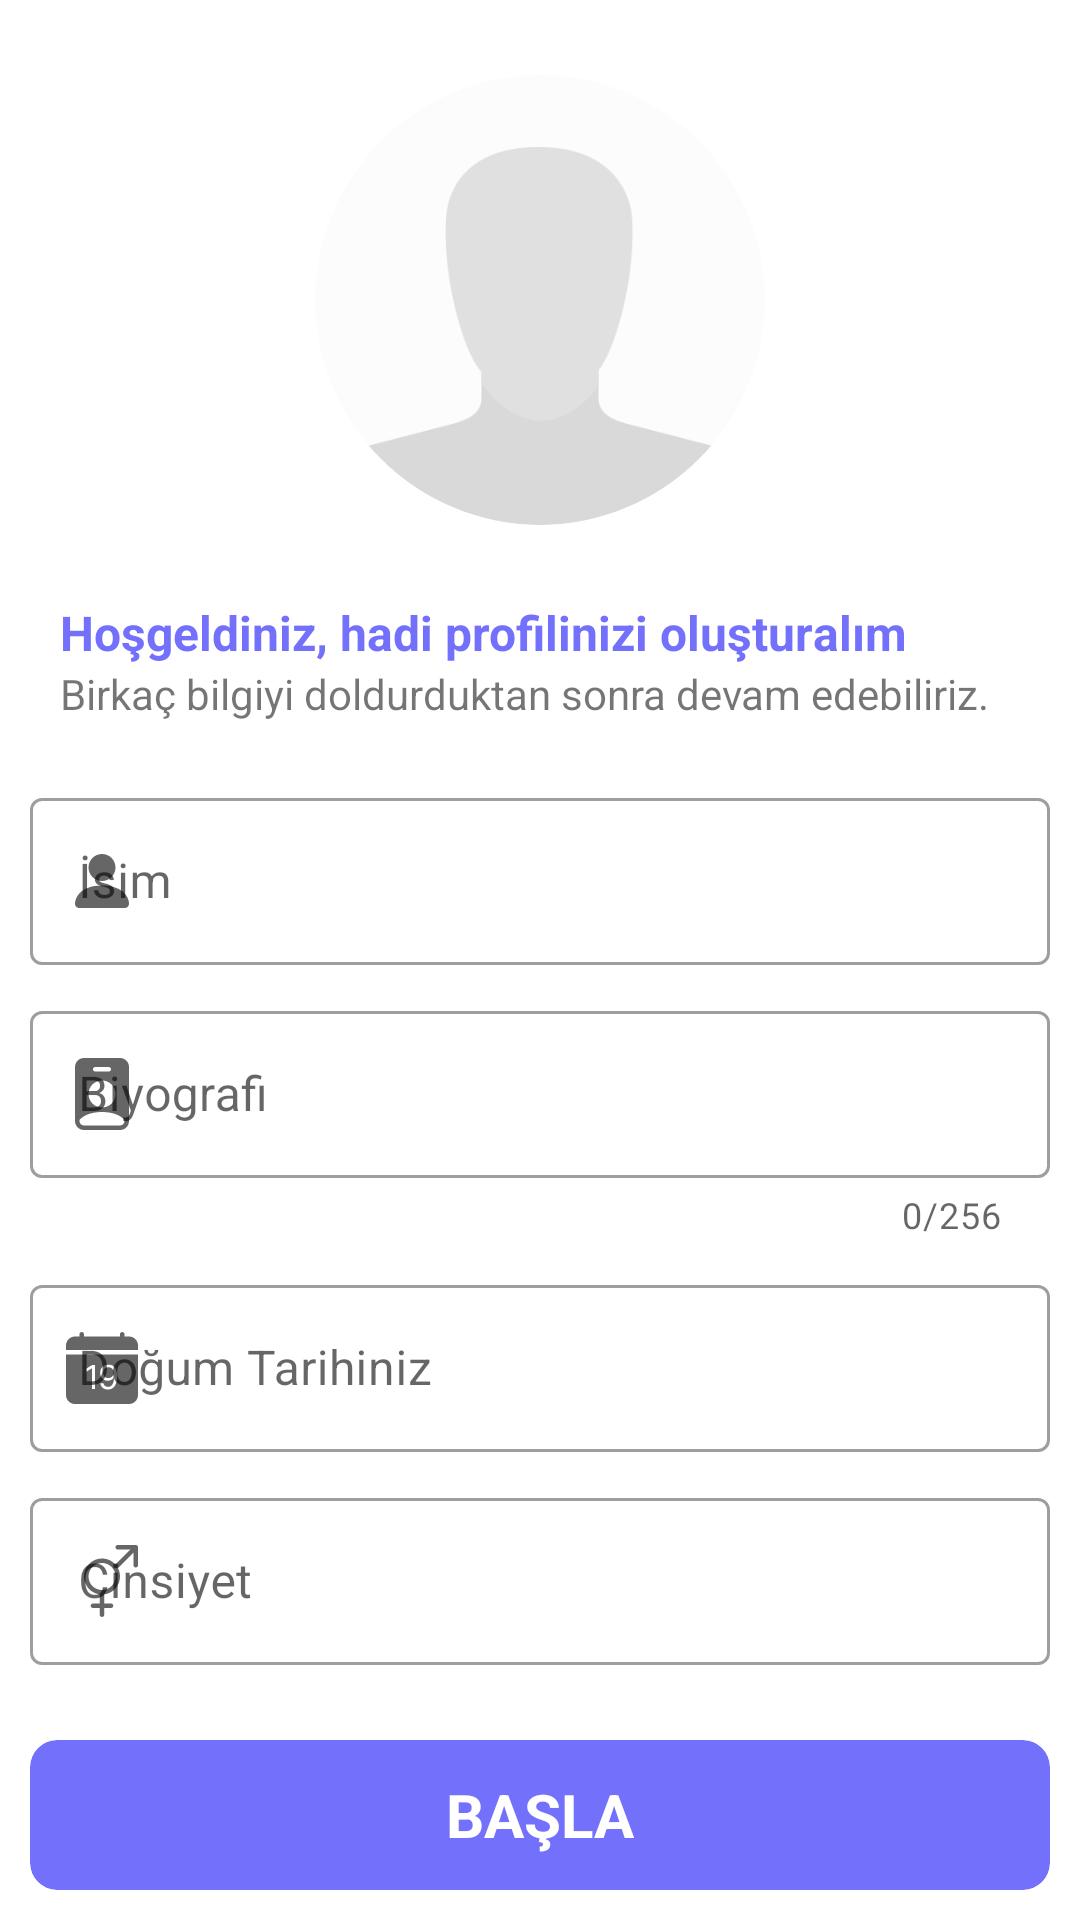

This screen was rendered from an Android layout file. Write that file and the resources it references.
<!-- AndroidManifest.xml: application theme Theme.INews -->
<!-- res/layout/activity_create_user.xml -->
<?xml version="1.0" encoding="utf-8"?>
<RelativeLayout xmlns:android="http://schemas.android.com/apk/res/android"
    xmlns:app="http://schemas.android.com/apk/res-auto"
    xmlns:tools="http://schemas.android.com/tools"
    android:layout_width="match_parent"
    android:layout_height="match_parent"
    tools:context=".CreateUser">

    <TextView
        android:layout_width="wrap_content"
        android:layout_height="wrap_content"
        android:text="@string/wcText"
        android:textColor="@color/purple"
        android:textStyle="bold"
        android:textSize="16sp"
        android:layout_below="@id/imgCard"
        android:layout_marginHorizontal="20dp"
        android:layout_marginTop="25dp"
        android:id="@+id/wcText"/>

    <TextView
        android:layout_width="wrap_content"
        android:layout_height="wrap_content"
        android:text="@string/wcInfo"
        android:layout_below="@id/wcText"
        android:layout_marginStart="20dp"
        android:id="@+id/wcBelowText"/>

    <androidx.cardview.widget.CardView
        android:layout_width="150dp"
        android:layout_height="150dp"
        app:cardCornerRadius="75dp"
        app:cardElevation="0dp"
        android:layout_alignParentTop="true"
        android:layout_marginTop="25dp"
        android:layout_centerHorizontal="true"
        android:id="@+id/imgCard">

        <ImageView
            android:layout_width="match_parent"
            android:layout_height="match_parent"
            android:scaleType="centerCrop"
            android:id="@+id/imgView"
            android:src="@drawable/avatar"
            android:contentDescription="@string/userpp"/>

    </androidx.cardview.widget.CardView>

    <ScrollView
        android:layout_width="match_parent"
        android:layout_height="match_parent"
        android:layout_below="@id/wcBelowText"
        android:layout_marginTop="10dp">

        <LinearLayout
            android:layout_width="match_parent"
            android:layout_height="wrap_content"
            android:orientation="vertical">

            <com.google.android.material.textfield.TextInputLayout
                android:layout_width="match_parent"
                android:layout_height="wrap_content"
                app:startIconDrawable="@drawable/person_fill"
                android:layout_marginTop="10dp"
                android:layout_marginHorizontal="10dp"
                android:id="@+id/nameLay"
                android:maxEms="64"
                style="@style/Widget.MaterialComponents.TextInputLayout.OutlinedBox">

                <com.google.android.material.textfield.TextInputEditText
                    android:layout_width="match_parent"
                    android:layout_height="match_parent"
                    android:id="@+id/nameInput"
                    android:hint="@string/name"/>

            </com.google.android.material.textfield.TextInputLayout>

            <com.google.android.material.textfield.TextInputLayout
                android:layout_width="match_parent"
                android:layout_height="wrap_content"
                app:startIconDrawable="@drawable/person_badge_fill"
                android:layout_marginTop="10dp"
                android:layout_marginHorizontal="10dp"
                android:id="@+id/bioLay"
                app:counterEnabled="true"
                app:counterMaxLength="256"
                style="@style/Widget.MaterialComponents.TextInputLayout.OutlinedBox">

                <com.google.android.material.textfield.TextInputEditText
                    android:layout_width="match_parent"
                    android:layout_height="match_parent"
                    android:id="@+id/bioInput"
                    android:inputType="textMultiLine"
                    android:maxEms="256"
                    android:hint="@string/bio"/>

            </com.google.android.material.textfield.TextInputLayout>

            <com.google.android.material.textfield.TextInputLayout
                android:layout_width="match_parent"
                android:layout_height="wrap_content"
                app:startIconDrawable="@drawable/calendar_date_fill"
                android:layout_marginTop="10dp"
                android:layout_marginHorizontal="10dp"
                android:focusable="false"
                android:id="@+id/ageLay"
                style="@style/Widget.MaterialComponents.TextInputLayout.OutlinedBox">

                <com.google.android.material.textfield.TextInputEditText
                    android:layout_width="match_parent"
                    android:layout_height="match_parent"
                    android:focusable="false"
                    android:id="@+id/dateInput"
                    android:hint="@string/borndate"/>

            </com.google.android.material.textfield.TextInputLayout>

            <com.google.android.material.textfield.TextInputLayout
                android:layout_width="match_parent"
                android:layout_height="wrap_content"
                app:startIconDrawable="@drawable/gender_ambiguous"
                android:layout_marginTop="10dp"
                android:focusable="false"
                android:layout_marginHorizontal="10dp"
                android:id="@+id/genderLay"
                style="@style/Widget.MaterialComponents.TextInputLayout.OutlinedBox">

                <com.google.android.material.textfield.TextInputEditText
                    android:layout_width="match_parent"
                    android:layout_height="match_parent"
                    android:focusable="false"
                    android:id="@+id/genderInput"
                    android:hint="@string/gender"/>

            </com.google.android.material.textfield.TextInputLayout>

        </LinearLayout>

    </ScrollView>

    <androidx.cardview.widget.CardView
        android:id="@+id/saveInfos"
        android:layout_width="match_parent"
        android:layout_height="50dp"
        android:layout_alignParentBottom="true"
        android:layout_marginStart="10dp"
        android:layout_marginTop="10dp"
        android:layout_marginEnd="10dp"
        android:layout_marginBottom="10dp"
        app:cardBackgroundColor="@color/purple"
        app:cardCornerRadius="9dp"
        app:cardElevation="0dp">

        <TextView
            android:layout_width="wrap_content"
            android:layout_height="wrap_content"
            android:layout_gravity="center"
            android:text="@string/start"
            android:textAllCaps="true"
            android:textColor="@color/white"
            android:textSize="20sp"
            android:textStyle="bold" />

    </androidx.cardview.widget.CardView>

</RelativeLayout>
<!-- resources referenced by this layout -->
<resources>
  <color name="purple">#7371FC</color>
  <color name="white">#FFFFFFFF</color>
  <!-- drawable gender_ambiguous (drawable) -->
  <vector android:height="24dp" android:viewportHeight="16"
      android:viewportWidth="16" android:width="24dp" xmlns:android="http://schemas.android.com/apk/res/android">
      <path android:fillColor="#000000" android:fillType="evenOdd" android:pathData="M11.5,1C11.224,1 11,0.776 11,0.5C11,0.224 11.224,0 11.5,0H15.5C15.776,0 16,0.224 16,0.5V4.5C16,4.776 15.776,5 15.5,5C15.224,5 15,4.776 15,4.5V1.707L11.551,5.156C11.838,5.708 12,6.335 12,7C12,9.04 10.473,10.723 8.5,10.969V13H10C10.276,13 10.5,13.224 10.5,13.5C10.5,13.776 10.276,14 10,14H8.5V15.5C8.5,15.776 8.276,16 8,16C7.724,16 7.5,15.776 7.5,15.5V14H6C5.724,14 5.5,13.776 5.5,13.5C5.5,13.224 5.724,13 6,13H7.5V10.969C5.527,10.723 4,9.04 4,7C4,4.791 5.791,3 8,3C9.179,3 10.239,3.51 10.971,4.322L14.293,1H11.5ZM10.503,5.346C9.966,4.535 9.045,4 8,4C6.343,4 5,5.343 5,7C5,8.657 6.343,10 8,10C9.657,10 11,8.657 11,7C11,6.393 10.82,5.828 10.51,5.356C10.507,5.352 10.505,5.349 10.503,5.346Z"/>
  </vector>
  <!-- drawable person_badge_fill (drawable) -->
  <vector android:height="24dp" android:viewportHeight="16"
      android:viewportWidth="16" android:width="24dp" xmlns:android="http://schemas.android.com/apk/res/android">
      <path android:fillColor="#000000" android:pathData="M2,2C2,0.895 2.895,0 4,0H12C13.105,0 14,0.895 14,2V14C14,15.105 13.105,16 12,16H4C2.895,16 2,15.105 2,14V2ZM6.5,2C6.224,2 6,2.224 6,2.5C6,2.776 6.224,3 6.5,3H9.5C9.776,3 10,2.776 10,2.5C10,2.224 9.776,2 9.5,2H6.5ZM8,11C9.657,11 11,9.657 11,8C11,6.343 9.657,5 8,5C6.343,5 5,6.343 5,8C5,9.657 6.343,11 8,11ZM13,13.755C12.146,12.826 10.623,12 8,12C5.377,12 3.854,12.826 3,13.755V14C3,14.552 3.448,15 4,15H12C12.552,15 13,14.552 13,14V13.755Z"/>
  </vector>
  <!-- drawable person_fill (drawable) -->
  <vector android:height="24dp" android:viewportHeight="16"
      android:viewportWidth="16" android:width="24dp" xmlns:android="http://schemas.android.com/apk/res/android">
      <path android:fillColor="#000000" android:pathData="M3,14C3,14 2,14 2,13C2,12 3,9 8,9C13,9 14,12 14,13C14,14 13,14 13,14H3Z"/>
      <path android:fillColor="#000000" android:pathData="M8,8C9.657,8 11,6.657 11,5C11,3.343 9.657,2 8,2C6.343,2 5,3.343 5,5C5,6.657 6.343,8 8,8Z"/>
  </vector>
  <string name="bio">Biyografi</string>
  <string name="borndate">Doğum Tarihiniz</string>
  <string name="gender">Cinsiyet</string>
  <string name="name">İsim</string>
  <string name="start">Başla</string>
  <string name="userpp">userpp</string>
  <string name="wcInfo">Birkaç bilgiyi doldurduktan sonra devam edebiliriz.</string>
  <string name="wcText">Hoşgeldiniz, hadi profilinizi oluşturalım</string>
  <style name="Theme.INews" parent="Theme.MaterialComponents.DayNight.NoActionBar">
  
          <item name="colorPrimary">@color/purple</item>
          <item name="colorPrimaryVariant">@color/purple_700</item>
          <item name="colorOnPrimary">@color/white</item>
  
          <item name="colorSecondary">@color/black</item>
          <item name="colorSecondaryVariant">@color/teal_700</item>
          <item name="colorOnSecondary">@color/black</item>
  
          <item name="android:statusBarColor">@color/plat</item>
          <item name="android:windowLightStatusBar" tools:targetApi="m">true</item>
  
      </style>
  <color name="purple_700">#FF3700B3</color>
  <color name="black">#212112</color>
  <color name="teal_700">#FF018786</color>
  <color name="plat">#EDEDED</color>
</resources>
